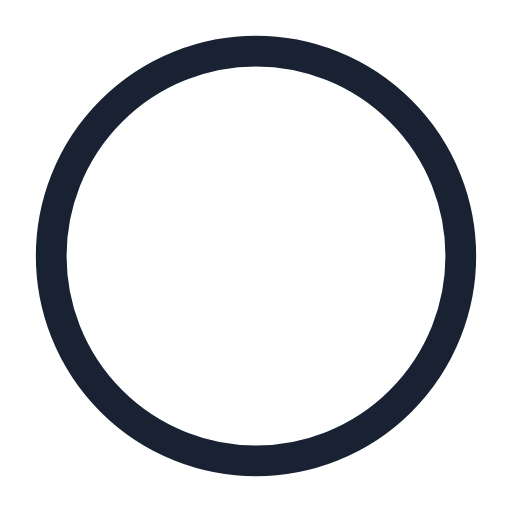
t = 0.00 s
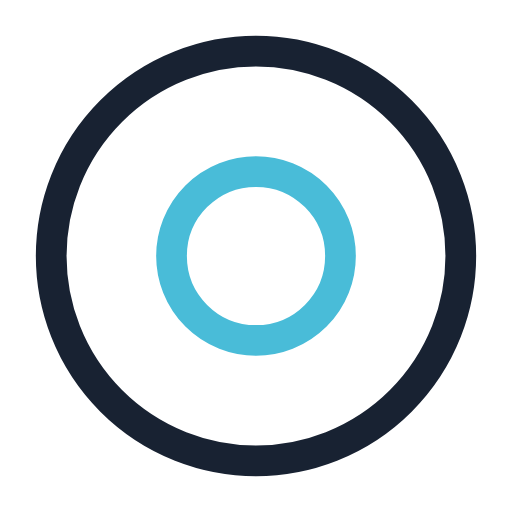
t = 0.50 s
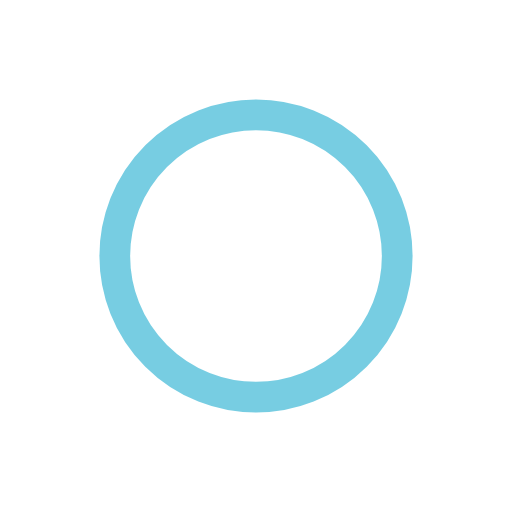
t = 1.00 s
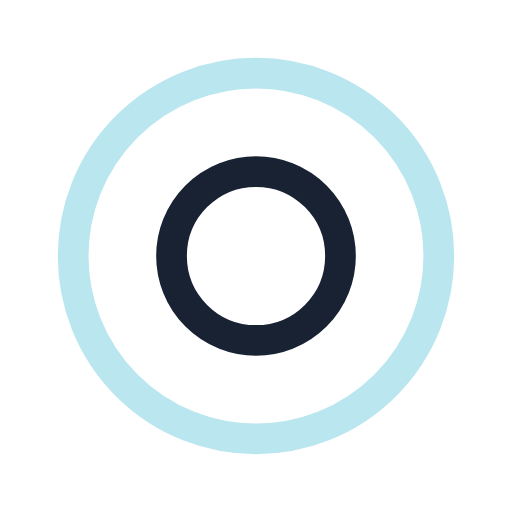
t = 1.50 s
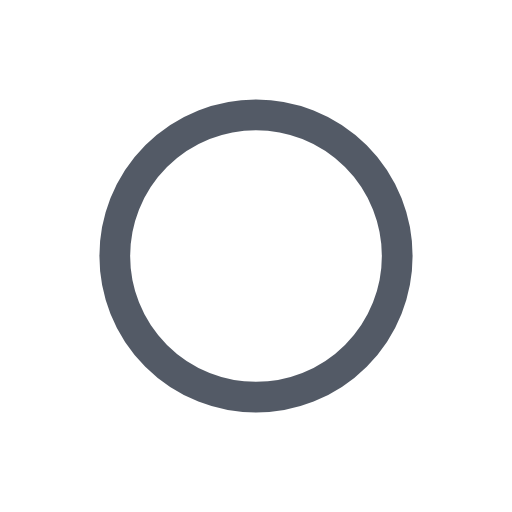
t = 2.00 s
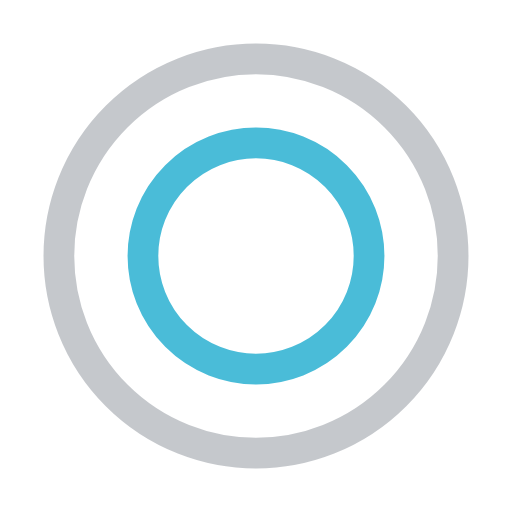
t = 2.67 s

The animated SVG that drew these frames (rendered in a browser with its animation timeline set to each time). Animation: 4 SMIL elements (animate=4); one cycle of 3.00 s, repeats indefinitely.

<?xml version="1.0" encoding="utf-8"?><svg width='120px' height='120px' xmlns="http://www.w3.org/2000/svg" viewBox="0 0 100 100" preserveAspectRatio="xMidYMid" class="uil-ripple"><rect x="0" y="0" width="100" height="100" fill="none" class="bk"></rect><g> <animate attributeName="opacity" dur="2s" repeatCount="indefinite" begin="0s" keyTimes="0;0.33;1" values="1;1;0"></animate><circle cx="50" cy="50" r="40" stroke="#49bcd8" fill="none" stroke-width="6" stroke-linecap="round"><animate attributeName="r" dur="2s" repeatCount="indefinite" begin="0s" keyTimes="0;0.33;1" values="0;22;44"></animate></circle></g><g><animate attributeName="opacity" dur="2s" repeatCount="indefinite" begin="1s" keyTimes="0;0.33;1" values="1;1;0"></animate><circle cx="50" cy="50" r="40" stroke="#182232" fill="none" stroke-width="6" stroke-linecap="round"><animate attributeName="r" dur="2s" repeatCount="indefinite" begin="1s" keyTimes="0;0.33;1" values="0;22;44"></animate></circle></g></svg>